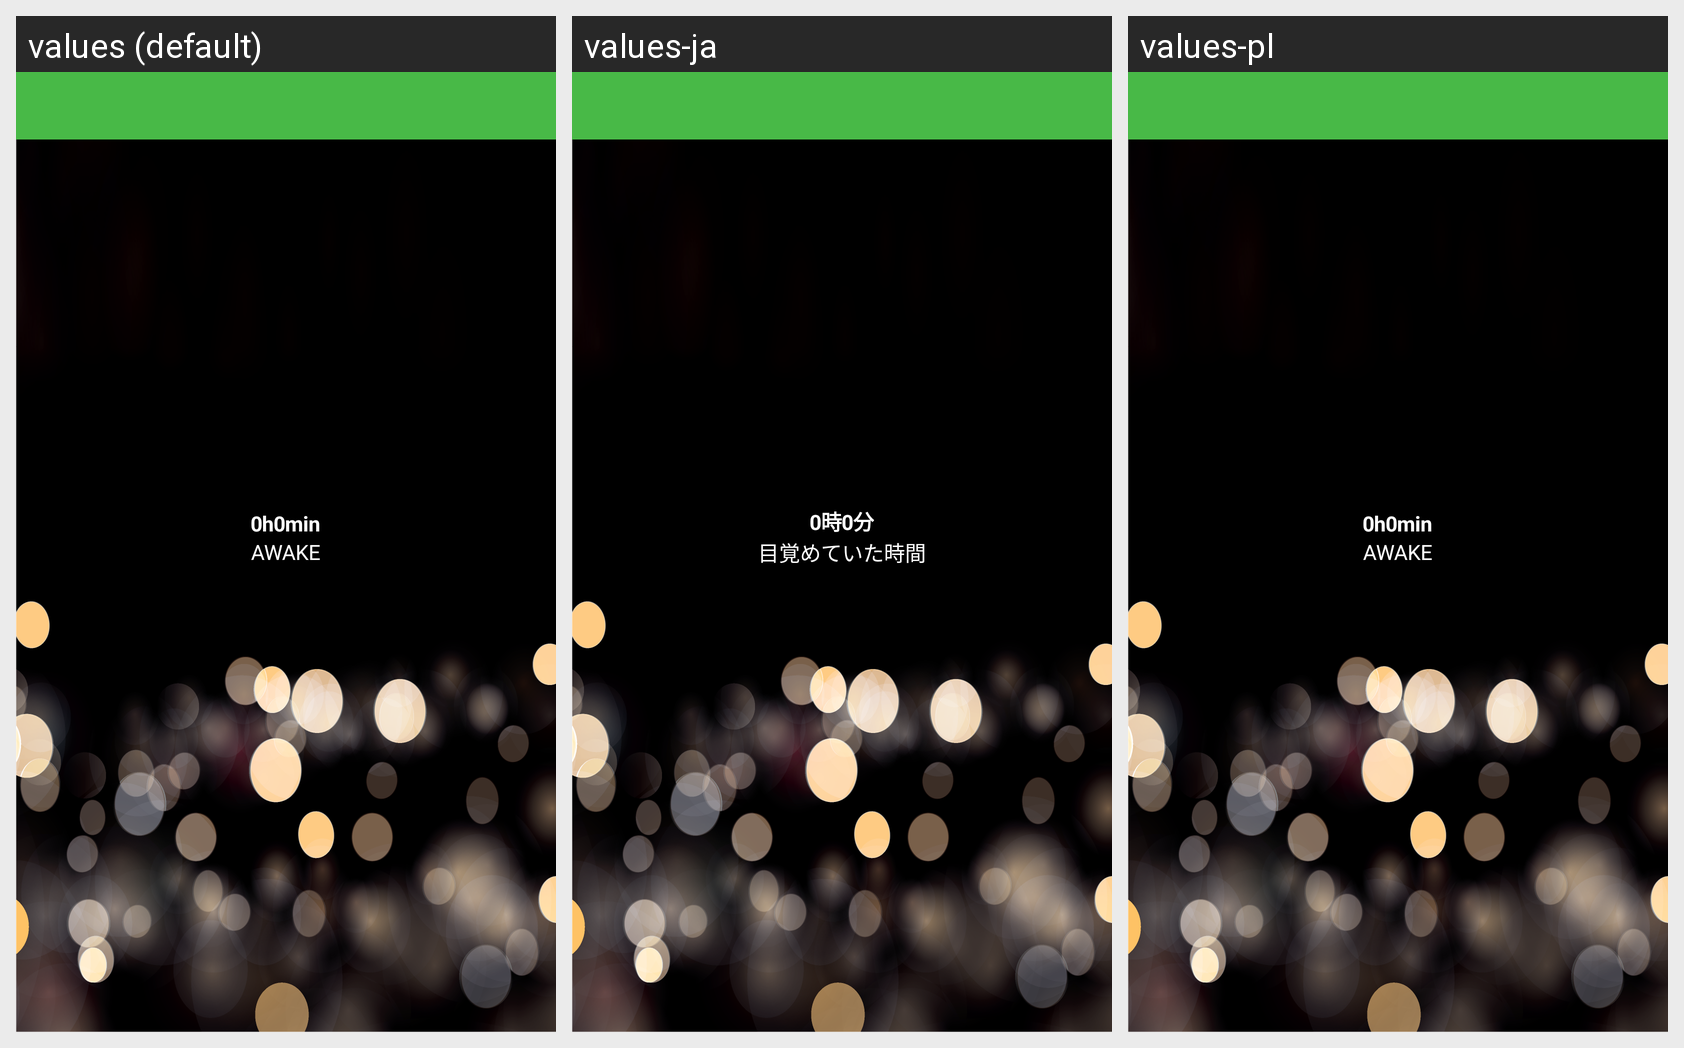

Here is an Android app screen in its default locale and in the app's own translations. Write out the translated-string differences for the strings that appear on this screen.
Android screen res/layout/startsleep_view.xml rendered under 3 locales, left to right: values (default), values-ja, values-pl. Device: Nexus 5 (rendered at 1080×1920; each locale shown at half size, 540×960, under a caption strip naming it); theme android:Theme.Light.NoTitleBar.
Other locales in the repository, not shown: values-de, values-es, values-fr, values-it, values-nl, values-pt, values-ru, values-zh-rCN, values-zh-rTW.
Strings drawn on this screen, with the default value and each locale's value (text and hints the layout hard-codes, and strings that could not be matched under every locale, appear in the picture but are not listed):

awake_times
  values: AWAKE
  values-ja: 目覚めていた時間
  values-pl: AWAKE  [not translated; the default value is used]

sleeps_hint_hours
  values: h
  values-ja: 時
  values-pl: h

sleeps_hint_mins
  values: min
  values-ja: 分
  values-pl: min
